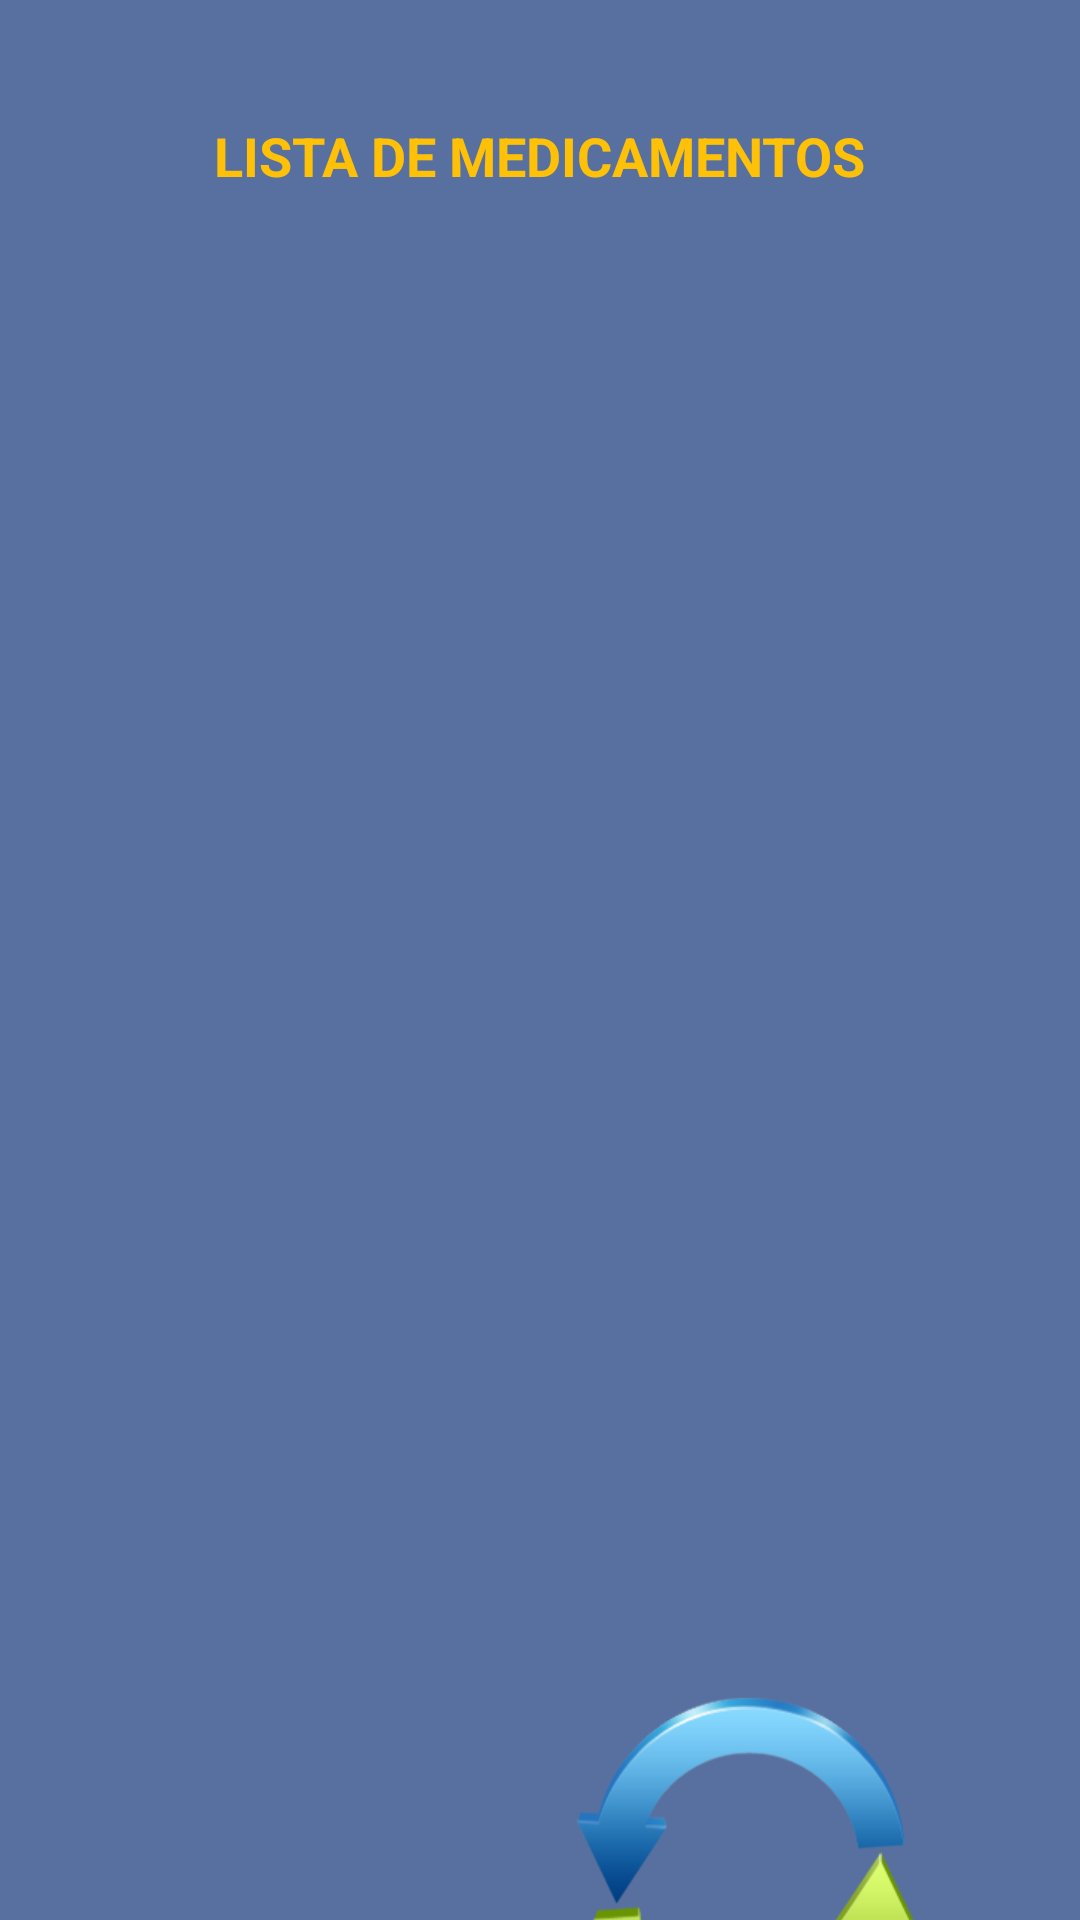

The Android layout XML behind this screen, and the referenced resources:
<!-- AndroidManifest.xml: application theme Theme.FarmaCumplido -->
<!-- res/layout/activity_mostrar_medicamentos.xml -->
<?xml version="1.0" encoding="utf-8"?>
<androidx.constraintlayout.widget.ConstraintLayout xmlns:android="http://schemas.android.com/apk/res/android"
    xmlns:app="http://schemas.android.com/apk/res-auto"
    xmlns:tools="http://schemas.android.com/tools"
    android:layout_width="match_parent"
    android:layout_height="match_parent"
    android:background="#58709F">

    <androidx.recyclerview.widget.RecyclerView
        android:id="@+id/rv_medicamentos"
        android:layout_width="297dp"
        android:layout_height="396dp"
        android:layout_marginTop="24dp"
        app:layout_constraintEnd_toEndOf="@+id/txt_lista_medicamentos"
        app:layout_constraintHorizontal_bias="0.461"
        app:layout_constraintStart_toStartOf="@+id/txt_lista_medicamentos"
        app:layout_constraintTop_toBottomOf="@+id/txt_lista_medicamentos" />

    <TextView
        android:id="@+id/txt_lista_medicamentos"
        android:layout_width="284dp"
        android:layout_height="32dp"
        android:layout_marginTop="36dp"
        android:gravity="center"
        android:text="@string/lista_de_medicamentos"
        android:textColor="#FFC107"
        android:textSize="18sp"
        android:textStyle="bold"
        app:layout_constraintEnd_toEndOf="parent"
        app:layout_constraintHorizontal_bias="0.497"
        app:layout_constraintStart_toStartOf="parent"
        app:layout_constraintTop_toTopOf="parent" />

    <ImageView
        android:id="@+id/img_añadir"
        android:layout_width="132dp"
        android:layout_height="144dp"
        android:layout_marginTop="68dp"
        android:contentDescription="@string/todo"
        android:onClick="nuevoMedicamento"
        app:layout_constraintEnd_toEndOf="parent"
        app:layout_constraintHorizontal_bias="0.207"
        app:layout_constraintStart_toStartOf="parent"
        app:layout_constraintTop_toBottomOf="@+id/rv_medicamentos"
        app:srcCompat="@drawable/farmacia" />

    <ImageView
        android:id="@+id/img_reload"
        android:layout_width="127dp"
        android:layout_height="143dp"
        android:layout_marginTop="68dp"
        android:contentDescription="@string/todo"
        android:onClick="refrescarMedicamentos"
        app:layout_constraintEnd_toEndOf="@+id/rv_medicamentos"
        app:layout_constraintHorizontal_bias="0.315"
        app:layout_constraintStart_toEndOf="@+id/img_añadir"
        app:layout_constraintTop_toBottomOf="@+id/rv_medicamentos"
        app:srcCompat="@drawable/refrescar" />
</androidx.constraintlayout.widget.ConstraintLayout>
<!-- resources referenced by this layout -->
<resources>
  <!-- drawable refrescar: png bitmap (drawable, 20872 bytes) -->
  <string name="lista_de_medicamentos">LISTA DE MEDICAMENTOS</string>
  <string name="todo">TODO</string>
  <style name="Theme.FarmaCumplido" parent="Theme.MaterialComponents.DayNight.DarkActionBar">
          
          <item name="colorPrimary">@color/purple_500</item>
          <item name="colorPrimaryVariant">@color/purple_700</item>
          <item name="colorOnPrimary">@color/white</item>
          
          <item name="colorSecondary">@color/teal_200</item>
          <item name="colorSecondaryVariant">@color/teal_700</item>
          <item name="colorOnSecondary">@color/black</item>
          
          <item name="android:statusBarColor" tools:targetApi="l">?attr/colorPrimaryVariant</item>
          
      </style>
  <!-- not gathered from this repository: default colours our renderer supplied (Android Studio template values) -->
  <color name="purple_500">#FF6200EE</color>
  <color name="purple_700">#FF3700B3</color>
  <color name="teal_200">#FF03DAC5</color>
  <color name="teal_700">#FF018786</color>
  <color name="black">#FF000000</color>
  <color name="white">#FFFFFFFF</color>
</resources>
